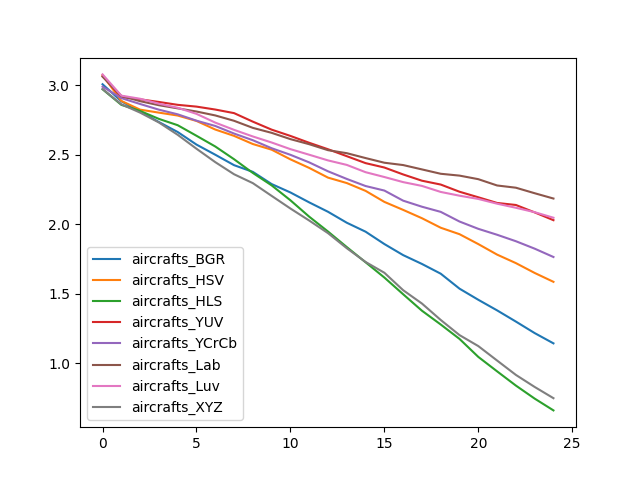

Source data for this figure (header and first rows):
, aircrafts_BGR, aircrafts_HSV, aircrafts_HLS, aircrafts_YUV, aircrafts_YCrCb, aircrafts_Lab, aircrafts_Luv, aircrafts_XYZ
0, 3.008, 3.074, 2.971, 3.066, 2.99, 3.062, 3.078, 2.974
1, 2.885, 2.888, 2.859, 2.915, 2.908, 2.924, 2.926, 2.864
2, 2.811, 2.825, 2.815, 2.899, 2.865, 2.886, 2.903, 2.803
3, 2.736, 2.803, 2.758, 2.88, 2.825, 2.857, 2.868, 2.733
4, 2.664, 2.782, 2.713, 2.859, 2.791, 2.834, 2.839, 2.644
5, 2.573, 2.744, 2.637, 2.847, 2.745, 2.811, 2.795, 2.544
6, 2.501, 2.682, 2.56, 2.826, 2.707, 2.783, 2.732, 2.447
7, 2.425, 2.636, 2.468, 2.8, 2.653, 2.745, 2.679, 2.36
8, 2.377, 2.578, 2.369, 2.738, 2.605, 2.694, 2.632, 2.296
9, 2.29, 2.537, 2.28, 2.681, 2.547, 2.658, 2.588, 2.205
10, 2.229, 2.467, 2.173, 2.636, 2.5, 2.613, 2.541, 2.114
11, 2.158, 2.406, 2.055, 2.586, 2.445, 2.576, 2.501, 2.027
12, 2.09, 2.336, 1.948, 2.54, 2.381, 2.533, 2.46, 1.936
13, 2.011, 2.297, 1.836, 2.49, 2.326, 2.512, 2.427, 1.828
14, 1.947, 2.241, 1.727, 2.44, 2.275, 2.477, 2.375, 1.729
15, 1.858, 2.161, 1.617, 2.408, 2.243, 2.443, 2.34, 1.651
16, 1.778, 2.104, 1.497, 2.359, 2.17, 2.426, 2.304, 1.526
17, 1.715, 2.044, 1.378, 2.314, 2.127, 2.395, 2.276, 1.43
18, 1.645, 1.975, 1.279, 2.286, 2.089, 2.364, 2.233, 1.312
19, 1.537, 1.929, 1.176, 2.234, 2.02, 2.35, 2.206, 1.203
20, 1.457, 1.858, 1.046, 2.194, 1.967, 2.325, 2.182, 1.124
21, 1.381, 1.782, 0.9423, 2.154, 1.925, 2.279, 2.148, 1.02
22, 1.3, 1.721, 0.8399, 2.139, 1.878, 2.263, 2.119, 0.9167
23, 1.218, 1.65, 0.7462, 2.086, 1.825, 2.224, 2.087, 0.83
24, 1.144, 1.586, 0.6614, 2.03, 1.765, 2.185, 2.047, 0.7493
